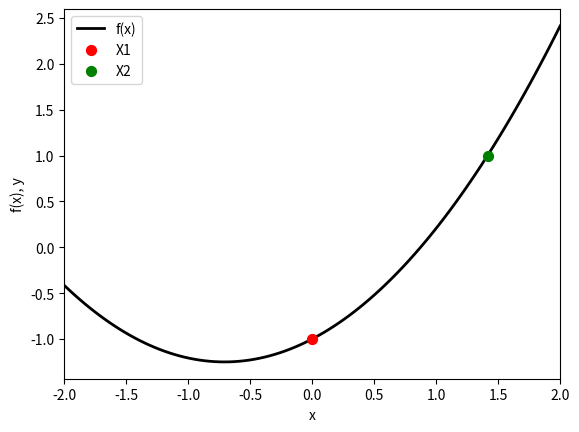

This figure's Python source:
from __future__ import (print_function, division, absolute_import,
                       unicode_literals)

import matplotlib.pyplot as plt
import numpy as np
import matplotlib as mpl

# Define points
x1 = [0, -1]
x2 = [np.sqrt(2), 1]

# Define f(x)
x_arr = np.linspace(-2,2,100)
fx = 0.5*x_arr**2 + np.sqrt(2.0)*x_arr/2.0 - 1.0

fig, ax = plt.subplots()

# Plot f(x), points
ax.plot(x_arr,fx,lw=2,color="black", label="f(x)")
ax.scatter(0, -1, s=50, color="red",label="X1", zorder=20)
ax.scatter(np.sqrt(2), 1, s=50, color="green",label="X2", zorder=20)

# Format plot
ax.set_xlabel("x")
ax.set_ylabel("f(x), y")
ax.set_xlim(-2,2)
ax.legend(loc="upper left")

plt.show()